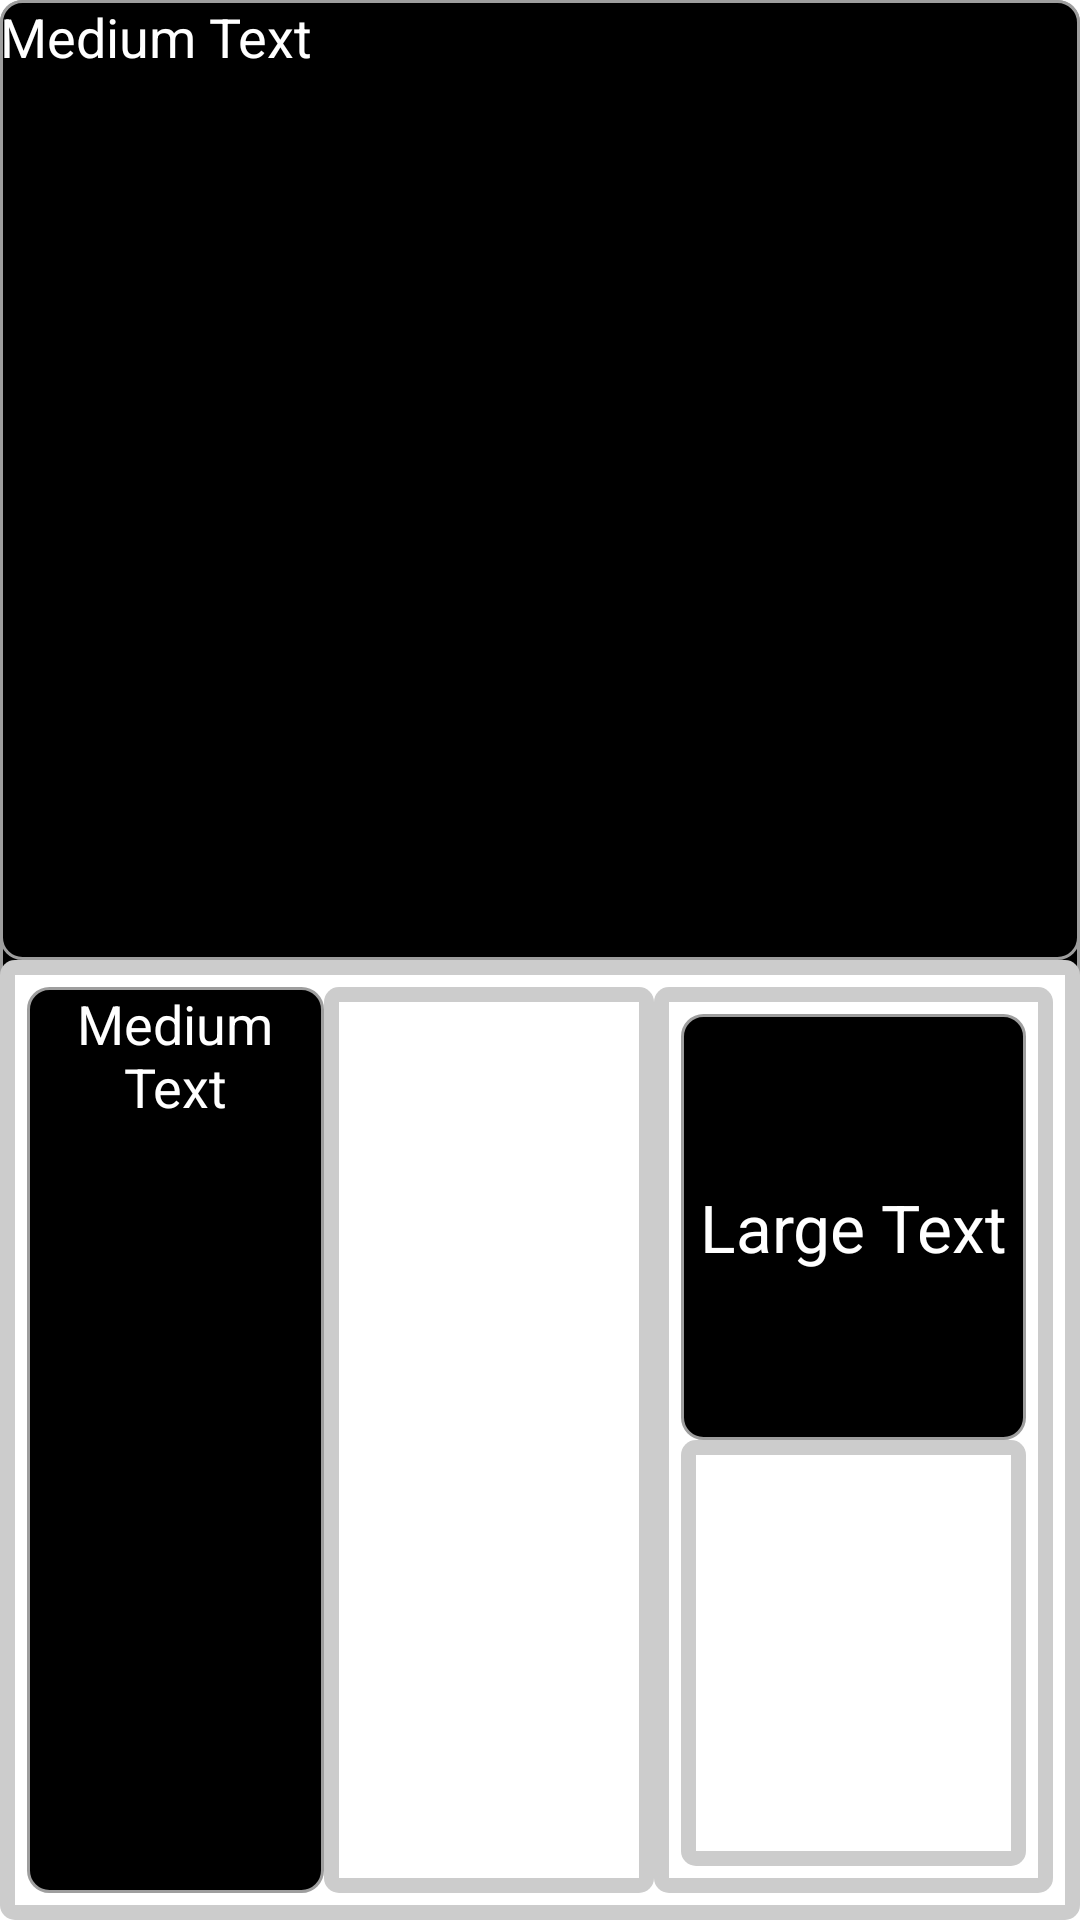

Android layout source for this screen:
<!-- AndroidManifest.xml: application theme AppTheme -->
<!-- res/layout/activity_art_stage_one.xml -->
<?xml version="1.0" encoding="utf-8"?>
<LinearLayout xmlns:android="http://schemas.android.com/apk/res/android"
    android:id="@+id/stage1"
    android:layout_width="fill_parent"
    android:layout_height="fill_parent"
    android:background="@drawable/myshape"
    android:orientation="vertical" >

    <LinearLayout
        android:id="@+id/bigRoom"
        android:layout_width="fill_parent"
        android:layout_height="fill_parent"
        android:layout_weight="1"
        android:background="@drawable/myshape" >

        <TextView
            android:id="@+id/textView1"
            style="@style/text_label_b_and_w"
            android:layout_width="wrap_content"
            android:layout_height="wrap_content"
            android:text="Medium Text"
            android:textAppearance="?android:attr/textAppearanceMedium" />

    </LinearLayout>

    <LinearLayout
        android:id="@+id/otherRoom"
        android:layout_width="match_parent"
        android:layout_height="fill_parent"
        android:layout_weight="1"
        android:background="@drawable/myshape" >

        <LinearLayout
            android:layout_width="match_parent"
            android:layout_height="match_parent"
            android:background="@drawable/my_shape" >

            <LinearLayout
                android:id="@+id/roomChild"
                android:layout_width="wrap_content"
                android:layout_height="match_parent"
                android:layout_weight="1"
                android:background="@drawable/myshape" >

                <TextView
                    android:id="@+id/textView2"
                    style="@style/text_label_b_and_w"
                    android:layout_width="wrap_content"
                    android:layout_height="wrap_content"
                    android:text="Medium Text"
                    android:textAppearance="?android:attr/textAppearanceMedium" />

            </LinearLayout>

            <LinearLayout
                android:layout_width="wrap_content"
                android:layout_height="match_parent"
                android:layout_weight="2"
                android:background="@drawable/my_shape" >

                <TextView
                    android:id="@+id/textView3"
                    style="@style/text_label_b_and_w"
                    android:layout_width="wrap_content"
                    android:layout_height="wrap_content"
                    android:text="Large Text"
                    android:textAppearance="?android:attr/textAppearanceLarge" />

            </LinearLayout>

            <LinearLayout
                style="@style/text_label_b_and_w"
                android:layout_width="wrap_content"
                android:layout_height="match_parent"
                android:layout_weight="1"
                android:background="@drawable/my_shape"
                android:orientation="vertical" >

                <TextView
                    android:id="@+id/textView5"
                    style="@style/text_label_b_and_w"
                    android:layout_width="match_parent"
                    android:layout_height="match_parent"
                    android:layout_weight="1"
                    android:background="@drawable/myshape"
                    android:text="Large Text"
                    android:textAppearance="?android:attr/textAppearanceLarge" />

                <TextView
                    android:id="@+id/textView6"
                    style="@style/text_label_b_and_w"
                    android:layout_width="match_parent"
                    android:layout_height="match_parent"
                    android:layout_weight="1"
                    android:background="@drawable/my_shape"
                    android:text="Large Text"
                    android:textAppearance="?android:attr/textAppearanceLarge" />

            </LinearLayout>

        </LinearLayout>

    </LinearLayout>

</LinearLayout>
<!-- resources referenced by this layout -->
<resources>
  <!-- drawable my_shape (drawable) -->
  <layer-list xmlns:android="schema-address">
  <item>
      <shape android:shape="rectangle">
  		<corners android:radius="5dp"/>
  		<padding android:left="5dp" android:right="5dp" android:top="5dp" android:bottom="5dp"/>
  		<solid android:color="#FFCCCCCC"/>
  	</shape>
  	
  </item>
  <item>
      <shape android:shape="rectangle">
  		<padding android:left="4dp" android:right="4dp" android:top="4dp" android:bottom="4dp"/>
  		<solid android:color="#FFFFFFFF"/>
  	</shape>
  </item>
  
  <item>
  <shape android:shape="rectangle">
      <stroke
          android:width="2dp"
          android:color="@color/white">
      </stroke>
      <corners
          android:radius="5dp">
      </corners>
  </shape>
  </item>
  </layer-list>
  <!-- drawable myshape (drawable-mdpi) -->
  <?xml version="1.0" encoding="UTF-8"?>
  <shape xmlns:android="http://schemas.android.com/apk/res/android"
      android:shape="rectangle" >
  
      <stroke
          android:width="1dp"
          android:color="#9E9E9E" />
  
      <solid android:color="@color/black"/>
  
      <corners
          android:bottomLeftRadius="7dp"
          android:bottomRightRadius="7dp"
          android:topLeftRadius="7dp"
          android:topRightRadius="7dp" />
  </shape>
  <style name="text_label_b_and_w">
          
          <item name="android:layout_width">match_parent</item>
          <item name="android:layout_height">match_parent</item>
          <item name="android:textColor">@color/white</item>
          <item name="android:gravity">center_vertical|center_horizontal|center</item>
          
      </style>
  <style name="AppTheme" parent="AppBaseTheme">
          
      </style>
  <color name="white">#FFFFFF</color>
  <color name="black">#000000</color>
  <style name="AppBaseTheme" parent="android:Theme.Light">
          
      </style>
</resources>
